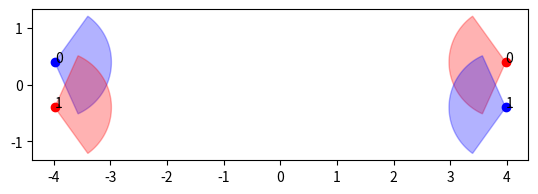

Write Python code to recreate this figure. (Note: this script raises an exception after producing the figure.)
import numpy as np
import matplotlib.pyplot as plt
import json
import argparse

def generate_points_on_circle(num_points, radius, angle_bias):
    """
    Generates (num_points) points uniformly at random on the circumference
    of a circle with a given (radius).

    Returns:
        x_coords (ndarray): Array of x-coordinates.
        y_coords (ndarray): Array of y-coordinates.
    """
    # Incremental angles from [angle_bias, angle_bias+2pi]
    thetas = np.linspace(angle_bias, angle_bias+2*np.pi, num=num_points, endpoint=False)

    # Convert polar to Cartesian
    x_coords = radius * np.cos(thetas)
    y_coords = radius * np.sin(thetas)

    return x_coords, y_coords

def compute_yaw(x, y, circle_center):
    yaws = np.arctan2(-y - circle_center[1], -x - circle_center[0])
    return yaws

def fov_xy(x, y, radian, fov_beta, fov_range, num_points=100):
    pos_x = x
    pos_y = y
    angles = np.linspace(-fov_beta/2 + radian, fov_beta/2 + radian, num_points)
    # Calculate the points on the edges of the FOV
    x = fov_range * np.cos(angles) + pos_x
    y = fov_range * np.sin(angles) + pos_y
    return x,y

def plot_fov(x, y, fov_beta, fov_range, yaw, c="r", ax=None):
    fov_x, fov_y = fov_xy(x, y, yaw, fov_beta, fov_range)
    ax.fill(np.concatenate(([x], fov_x, [x])),
            np.concatenate(([y], fov_y, [y])),
            color=c, alpha=0.3)

def plot_position(x, y, idx, c="r", ax=None):
    ax.scatter(x, y, c=c)
    ax.text(x, y, str(idx), fontsize=10)

if __name__ == '__main__':
    # take argument in
    parser = argparse.ArgumentParser(
        description="argparse to read the number of robots"
    )
    parser.add_argument("-n", "--num_robots", type=int, default=2, help="number of robots in simulation")
    # parser.add_argument("-f", "--fov", type=int, default=120, help="degree of fov")
    args = parser.parse_args()

    # fov config
    default_fov = 120

    # mpc params
    mpc_params = {
        "h": 0.1,
        "Ts": 0.01,
        "k_hor": 16,
        "mpc_tuning": {
            "w_pos_err": 10,
            "w_u_eff": 1,
            "spd_f": 3
        },
        "physical_limits": {
            "p_min": [-10, -10],
            "p_max": [10, 10],
            "v_min": [-0.5, -0.5, -2.0],
            "v_max": [0.5, 0.5, 2.0],
            "a_min": [-10.0, -10.0, -10.0],
            "a_max": [10.0, 10.0, 10.0],
            "pos_std": 0.001,
            "vel_std": 0.01
        }
    }

    # bezier_params
    bezier_params = {
        "num_pieces": 3,
        "num_control_points": 4,
        "piece_max_parameter": 0.5
    }

    # fov cbf params
    fov_cbf_params = {
        "beta": default_fov,
        "Rs": 1000
    }

    # robot params
    robot_params = {
        "collision_shape": {
            "aligned_box": [0.3, 0.3, 0]
        }
    }

    # position config
    circle_radius = 4
    circle_center = np.array([0, 0])
    num_robots = args.num_robots
    angle_bias = 0.1

    start_xs, start_ys = generate_points_on_circle(num_robots, circle_radius, angle_bias)  # [num_robots,], [num_robots,]
    goal_xs, goal_ys = generate_points_on_circle(num_robots, circle_radius, np.pi-angle_bias)  # [num_robots,], [num_robots,]

    start_yaws = compute_yaw(start_xs, start_ys, circle_center)
    goal_yaws = compute_yaw(goal_xs, goal_ys, circle_center)
    # print("start_yaws: ", start_yaws)
    # print("goal_yaws: ", goal_yaws)

    so = []
    sf = []
    for i in range(num_robots):
        so.append([start_xs[i], start_ys[i], start_yaws[i]])
        sf.append([goal_xs[i], goal_ys[i], goal_yaws[i]])

    # visualize the position and fov
    fov_beta = 120 * np.pi / 180
    fov_range = 1
    fig, ax = plt.subplots()
    # Set equal aspect ratio
    ax.set_aspect('equal')
    for i in range(num_robots):
        plot_position(start_xs[i], start_ys[i], i, "r", ax)
        plot_fov(start_xs[i], start_ys[i], fov_beta, fov_range, start_yaws[i], "r", ax)
        plot_position(goal_xs[i], goal_ys[i], i, "b", ax)
        plot_fov(goal_xs[i], goal_ys[i], fov_beta, fov_range, goal_yaws[i], "b", ax)

    # plt.show()

    # generate the json config file
    data = {
        "mpc_params": mpc_params,
        "bezier_params": bezier_params,
        "fov_cbf_params": fov_cbf_params,
        "tasks": {
            "so": so,
            "sf": sf
        },
        "robot_params": robot_params
    }
    # save to json
    with open("circle_instances/"+"circle%d_config.json"%(num_robots), "w") as file:
        json.dump(data, file, indent=4)
